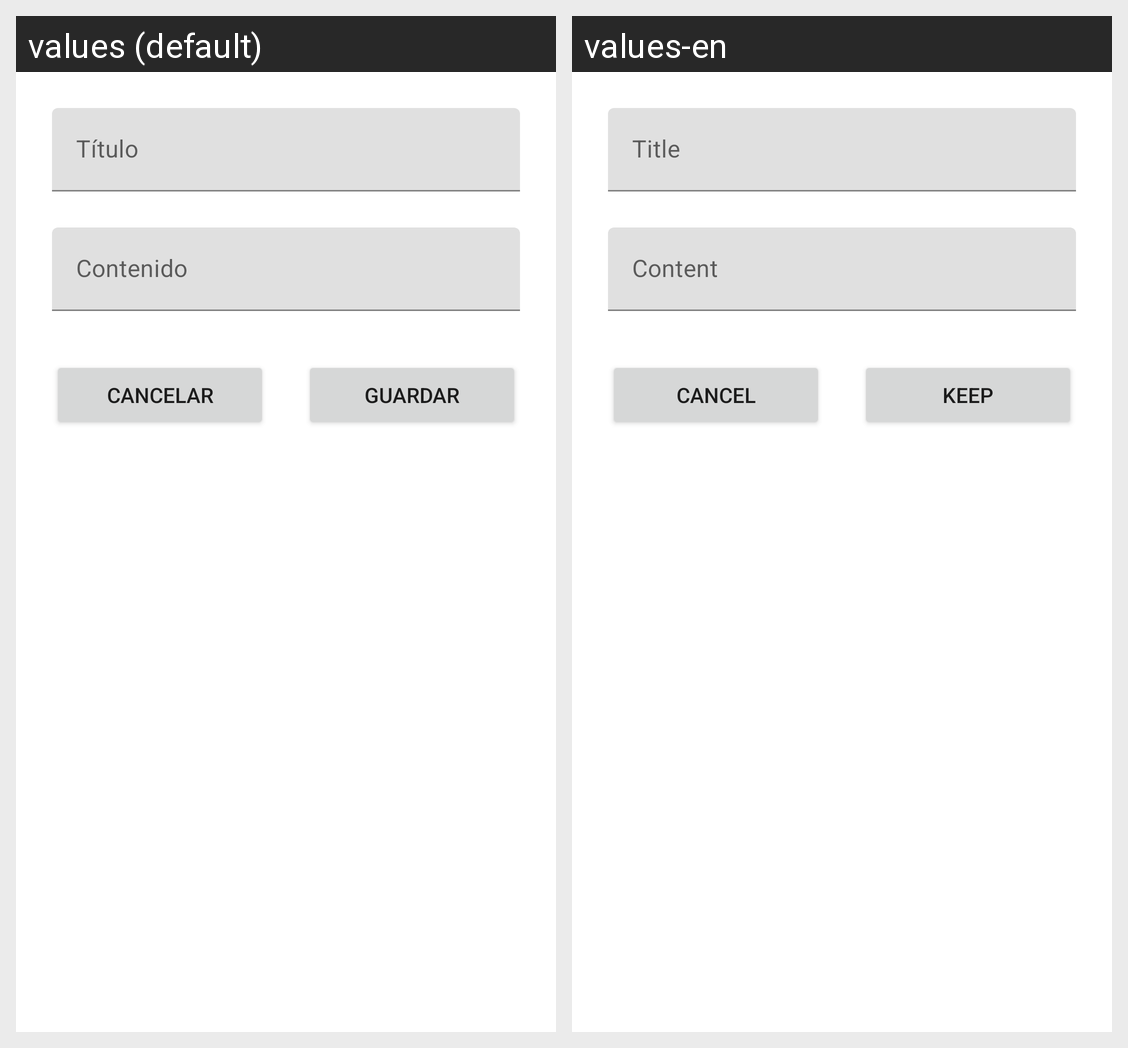

Here is an Android app screen in its default locale and in the app's own translations. Write out the translated-string differences for the strings that appear on this screen.
Android screen res/layout/activity_formulario.xml rendered under 2 locales, left to right: values (default), values-en. Device: Nexus 5 (rendered at 1080×1920; each locale shown at half size, 540×960, under a caption strip naming it); theme Theme.SQLite.
Strings drawn on this screen, with the default value and each locale's value (text and hints the layout hard-codes, and strings that could not be matched under every locale, appear in the picture but are not listed):

titulo
  values: Título
  values-en: Title

contenido
  values: Contenido
  values-en: Content

cancelar
  values: Cancelar
  values-en: Cancel

guardar
  values: Guardar
  values-en: Keep
